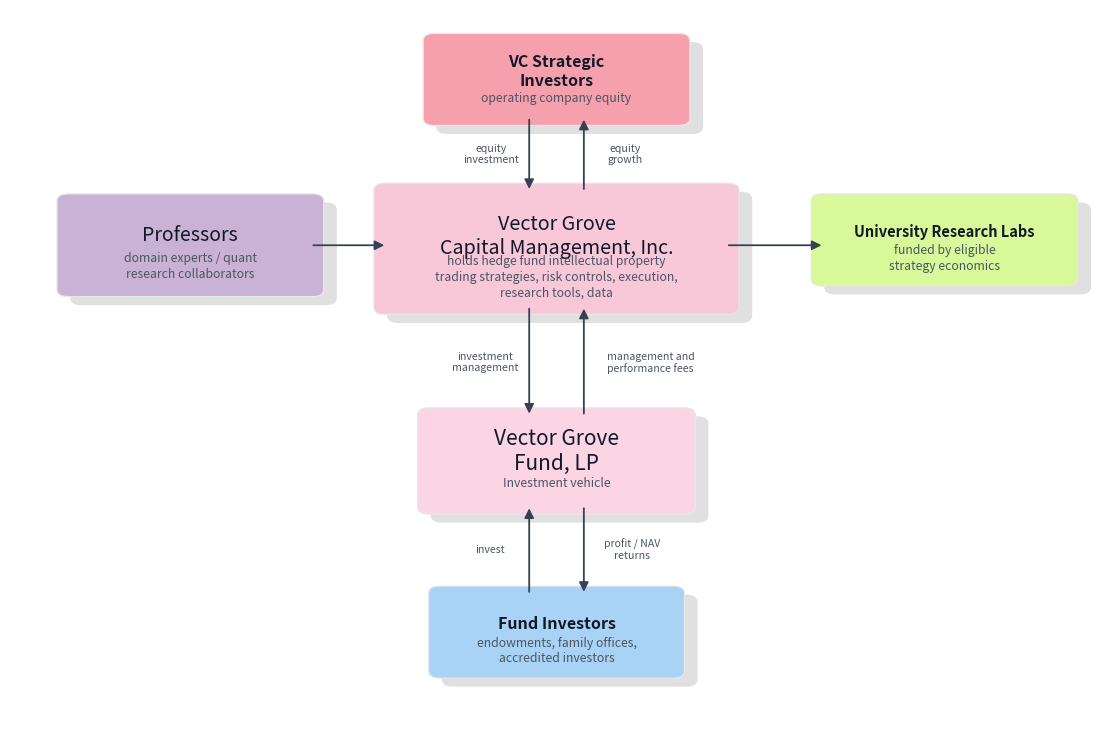

The matplotlib source for this figure:
#!/usr/bin/env python3
"""
Generate the Vector Grove entity and economics flow diagram.
"""

from pathlib import Path

import matplotlib

matplotlib.use("Agg")

import matplotlib.pyplot as plt
from matplotlib.patches import FancyArrowPatch, FancyBboxPatch


OUTPUT_PATH = Path("assets/vector_grove_entity_flow.png")


COLORS = {
    "ink": "#111827",
    "muted": "#4b5563",
    "arrow": "#374151",
    "manager": "#f8c8d8",
    "fund": "#fbd5e4",
    "gp": "#fce7f3",
    "professor": "#cab2d6",
    "lab": "#d8f89a",
    "investor": "#a9d3f5",
    "vc": "#f6a0ad",
}


def draw_box(ax, xy, width, height, title, subtitle=None, fill="#ffffff", title_size=16):
    x, y = xy
    shadow = FancyBboxPatch(
        (x + 0.012, y - 0.012),
        width,
        height,
        boxstyle="round,pad=0.012,rounding_size=0.01",
        linewidth=0,
        facecolor="#000000",
        alpha=0.12,
        zorder=1,
    )
    box = FancyBboxPatch(
        (x, y),
        width,
        height,
        boxstyle="round,pad=0.012,rounding_size=0.01",
        linewidth=0.9,
        edgecolor="#e5e7eb",
        facecolor=fill,
        zorder=2,
    )
    ax.add_patch(shadow)
    ax.add_patch(box)
    ax.text(
        x + width / 2,
        y + height * 0.61,
        title,
        ha="center",
        va="center",
        fontsize=title_size,
        fontweight="bold" if title_size <= 13 else "normal",
        color=COLORS["ink"],
        zorder=3,
    )
    if subtitle:
        ax.text(
            x + width / 2,
            y + height * 0.25,
            subtitle,
            ha="center",
            va="center",
            fontsize=8.8,
            color=COLORS["muted"],
            linespacing=1.25,
            zorder=3,
        )


def arrow(ax, start, end, label=None, label_offset=(0, 0), rad=0.0):
    patch = FancyArrowPatch(
        start,
        end,
        arrowstyle="-|>",
        mutation_scale=14,
        linewidth=1.3,
        color=COLORS["arrow"],
        connectionstyle=f"arc3,rad={rad}",
        zorder=4,
    )
    ax.add_patch(patch)
    if label:
        mx = (start[0] + end[0]) / 2 + label_offset[0]
        my = (start[1] + end[1]) / 2 + label_offset[1]
        ax.text(
            mx,
            my,
            label,
            ha="center",
            va="center",
            fontsize=7.6,
            color=COLORS["muted"],
            linespacing=1.1,
            zorder=5,
        )


def main():
    OUTPUT_PATH.parent.mkdir(parents=True, exist_ok=True)

    fig, ax = plt.subplots(figsize=(11.0, 7.2), dpi=600)
    ax.set_xlim(0, 1)
    ax.set_ylim(0, 1)
    ax.axis("off")
    fig.patch.set_facecolor("white")
    ax.set_facecolor("white")

    # Nodes
    draw_box(
        ax,
        (0.345, 0.585),
        0.31,
        0.16,
        "Vector Grove\nCapital Management, Inc.",
        "holds hedge fund intellectual property\ntrading strategies, risk controls, execution,\nresearch tools, data",
        COLORS["manager"],
        title_size=14.2,
    )
    draw_box(
        ax,
        (0.385, 0.305),
        0.23,
        0.125,
        "Vector Grove\nFund, LP",
        "Investment vehicle",
        COLORS["fund"],
        title_size=15,
    )
    draw_box(
        ax,
        (0.055, 0.610),
        0.22,
        0.12,
        "Professors",
        "domain experts / quant\nresearch collaborators",
        COLORS["professor"],
        title_size=14,
    )
    draw_box(
        ax,
        (0.745, 0.625),
        0.22,
        0.105,
        "University Research Labs",
        "funded by eligible\nstrategy economics",
        COLORS["lab"],
        title_size=10.5,
    )
    draw_box(
        ax,
        (0.395, 0.075),
        0.21,
        0.105,
        "Fund Investors",
        "endowments, family offices,\naccredited investors",
        COLORS["investor"],
        title_size=11.5,
    )
    draw_box(
        ax,
        (0.390, 0.850),
        0.22,
        0.105,
        "VC Strategic\nInvestors",
        "operating company equity",
        COLORS["vc"],
        title_size=11.5,
    )

    # Arrows
    arrow(ax, (0.275, 0.670), (0.345, 0.670))
    arrow(ax, (0.655, 0.670), (0.745, 0.670))
    arrow(ax, (0.475, 0.850), (0.475, 0.745), "equity\ninvestment", (-0.035, 0.000))
    arrow(ax, (0.525, 0.745), (0.525, 0.850), "equity\ngrowth", (0.038, 0.000))
    arrow(ax, (0.475, 0.585), (0.475, 0.430), "investment\nmanagement", (-0.040, -0.002))
    arrow(ax, (0.525, 0.430), (0.525, 0.585), "management and\nperformance fees", (0.061, -0.002))
    arrow(ax, (0.475, 0.180), (0.475, 0.305), "invest", (-0.036, 0.000))
    arrow(ax, (0.525, 0.305), (0.525, 0.180), "profit / NAV\nreturns", (0.044, 0.000))

    plt.tight_layout(pad=0.25)
    fig.savefig(OUTPUT_PATH, facecolor="white", bbox_inches="tight")
    plt.close(fig)
    print(f"Wrote {OUTPUT_PATH.resolve()}")


if __name__ == "__main__":
    main()
